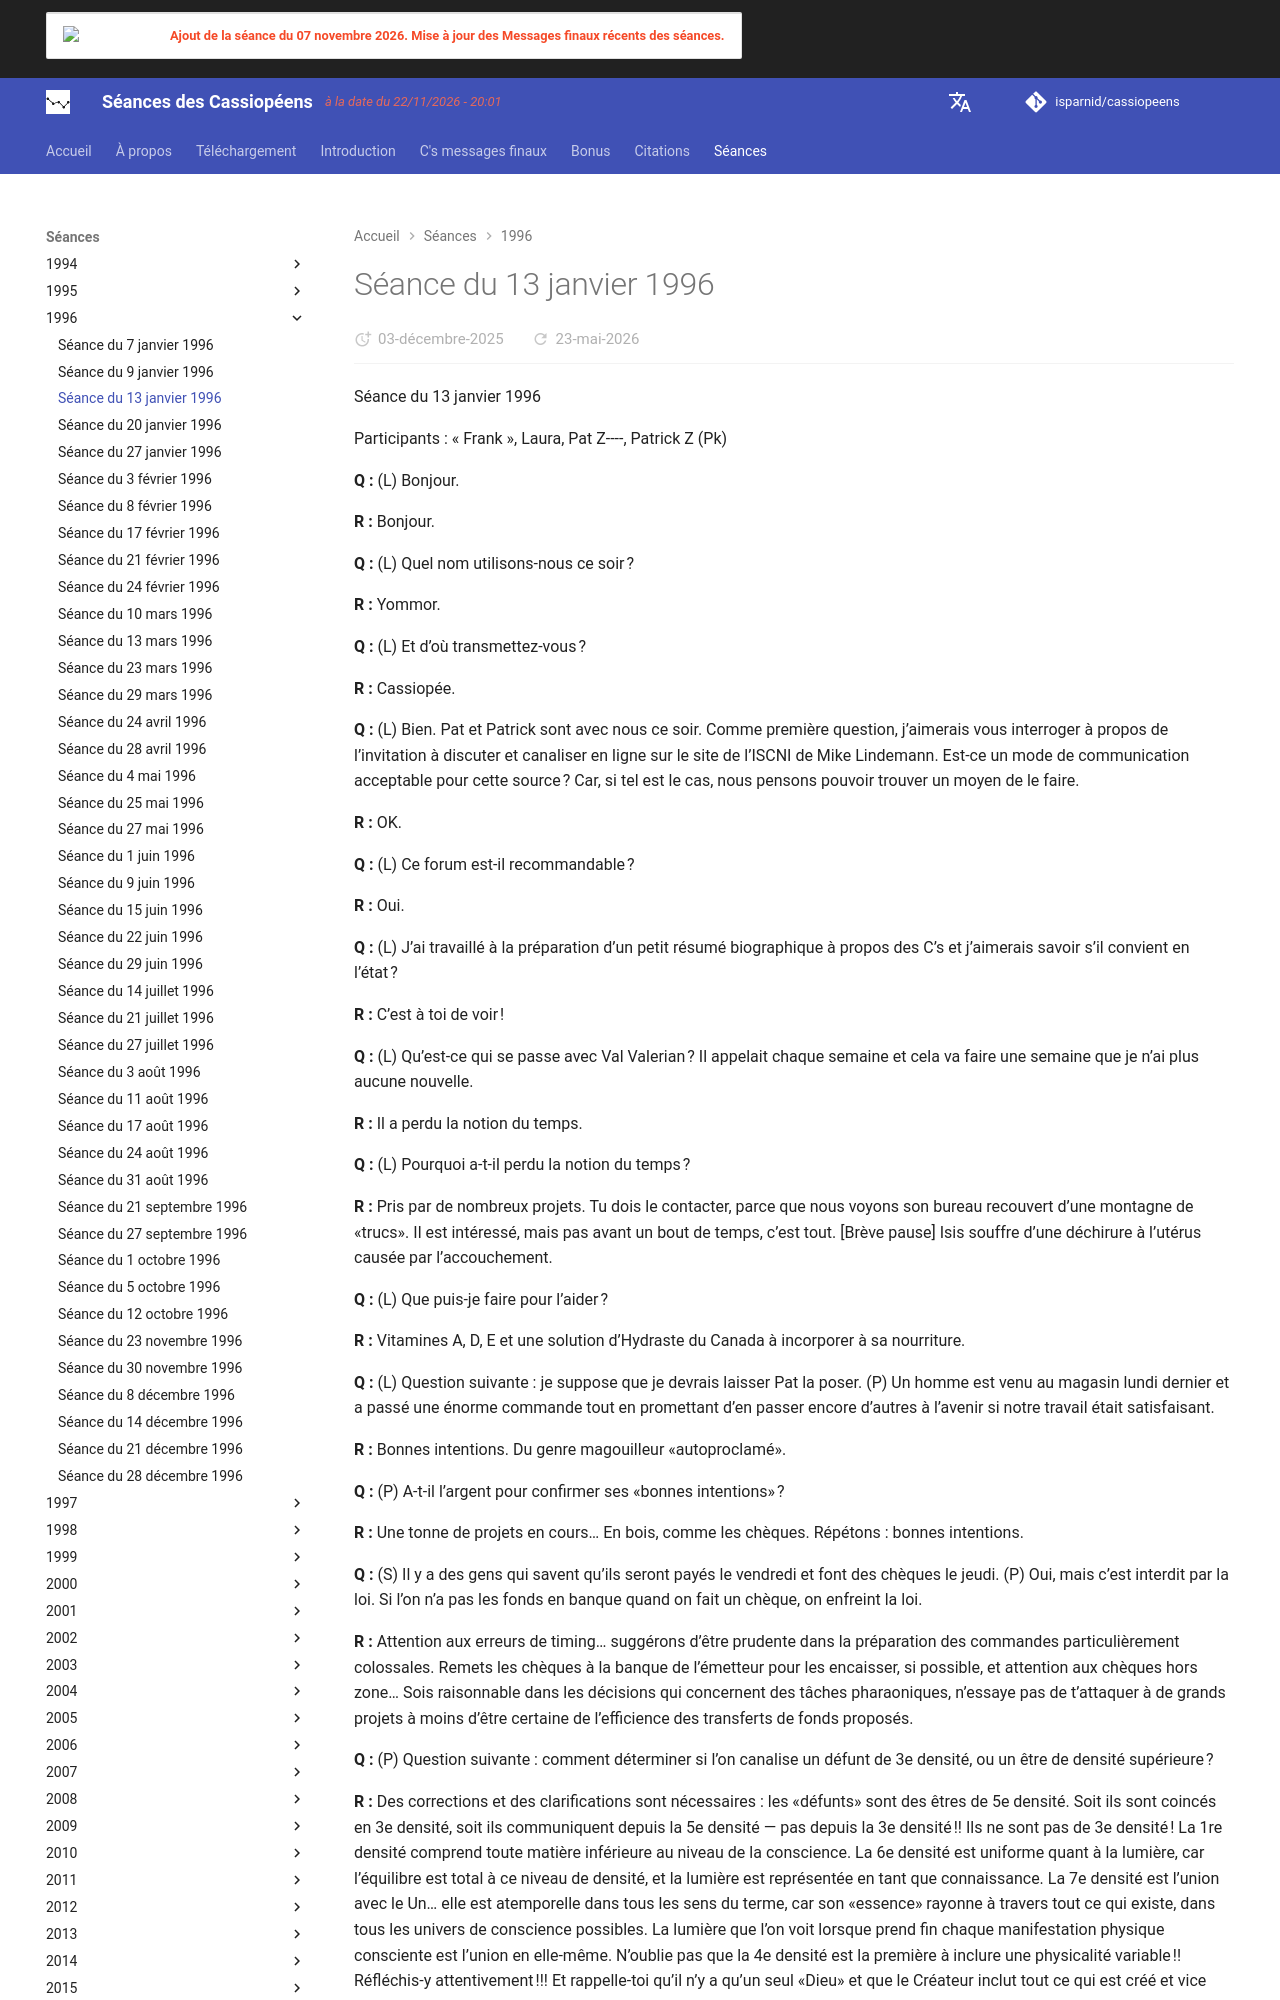

repository: isparnid/cassiopeens · page: séances/1996/1996-01-13/index.html · generator: mkdocs

---
title: "Séance du 13 janvier 1996"
date:
  created: 2026-01-24
  updated: 2026-01-24
---

# Séance du 13 janvier 1996

Séance du 13 janvier 1996

Participants : « Frank », Laura, Pat Z----, Patrick Z (Pk)

**Q :** (L) Bonjour.

**R :** Bonjour.

**Q :** (L) Quel nom utilisons-nous ce soir ?

**R :** Yommor.

**Q :** (L) Et d’où transmettez-vous ?

**R :** Cassiopée.

**Q :** (L) Bien. Pat et Patrick sont avec nous ce soir. Comme première question, j’aimerais vous interroger à propos de l’invitation à discuter et canaliser en ligne sur le site de l’ISCNI de Mike Lindemann. Est-ce un mode de communication acceptable pour cette source ? Car, si tel est le cas, nous pensons pouvoir trouver un moyen de le faire.

**R :** OK.

**Q :** (L) Ce forum est-il recommandable ?

**R :** Oui.

**Q :** (L) J’ai travaillé à la préparation d’un petit résumé biographique à propos des C’s et j’aimerais savoir s’il convient en l’état ?

**R :** C’est à toi de voir !

**Q :** (L) Qu’est-ce qui se passe avec Val Valerian ? Il appelait chaque semaine et cela va faire une semaine que je n’ai plus aucune nouvelle.

**R :** Il a perdu la notion du temps.

**Q :** (L) Pourquoi a-t-il perdu la notion du temps ?

**R :** Pris par de nombreux projets. Tu dois le contacter, parce que nous voyons son bureau recouvert d’une montagne de «trucs». Il est intéressé, mais pas avant un bout de temps, c’est tout. [Brève pause] Isis souffre d’une déchirure à l’utérus causée par l’accouchement.

**Q :** (L) Que puis-je faire pour l’aider ?

**R :** Vitamines A, D, E et une solution d’Hydraste du Canada à incorporer à sa nourriture.

**Q :** (L) Question suivante : je suppose que je devrais laisser Pat la poser. (P) Un homme est venu au magasin lundi dernier et a passé une énorme commande tout en promettant d’en passer encore d’autres à l’avenir si notre travail était satisfaisant.

**R :** Bonnes intentions. Du genre magouilleur «autoproclamé».

**Q :** (P) A-t-il l’argent pour confirmer ses «bonnes intentions» ?

**R :** Une tonne de projets en cours… En bois, comme les chèques. Répétons : bonnes intentions.

**Q :** (S) Il y a des gens qui savent qu’ils seront payés le vendredi et font des chèques le jeudi. (P) Oui, mais c’est interdit par la loi. Si l’on n’a pas les fonds en banque quand on fait un chèque, on enfreint la loi.

**R :** Attention aux erreurs de timing… suggérons d’être prudente dans la préparation des commandes particulièrement colossales. Remets les chèques à la banque de l’émetteur pour les encaisser, si possible, et attention aux chèques hors zone… Sois raisonnable dans les décisions qui concernent des tâches pharaoniques, n’essaye pas de t’attaquer à de grands projets à moins d’être certaine de l’efficience des transferts de fonds proposés.

**Q :** (P) Question suivante : comment déterminer si l’on canalise un défunt de 3e densité, ou un être de densité supérieure ?

**R :** Des corrections et des clarifications sont nécessaires : les «défunts» sont des êtres de 5e densité. Soit ils sont coincés en 3e densité, soit ils communiquent depuis la 5e densité — pas depuis la 3e densité !! Ils ne sont pas de 3e densité ! La 1re densité comprend toute matière inférieure au niveau de la conscience. La 6e densité est uniforme quant à la lumière, car l’équilibre est total à ce niveau de densité, et la lumière est représentée en tant que connaissance. La 7e densité est l’union avec le Un… elle est atemporelle dans tous les sens du terme, car son «essence» rayonne à travers tout ce qui existe, dans tous les univers de conscience possibles. La lumière que l’on voit lorsque prend fin chaque manifestation physique consciente est l’union en elle-même. N’oublie pas que la 4e densité est la première à inclure une physicalité variable !! Réfléchis-y attentivement !!! Et rappelle-toi qu’il n’y a qu’un seul «Dieu» et que le Créateur inclut tout ce qui est créé et vice versa !
